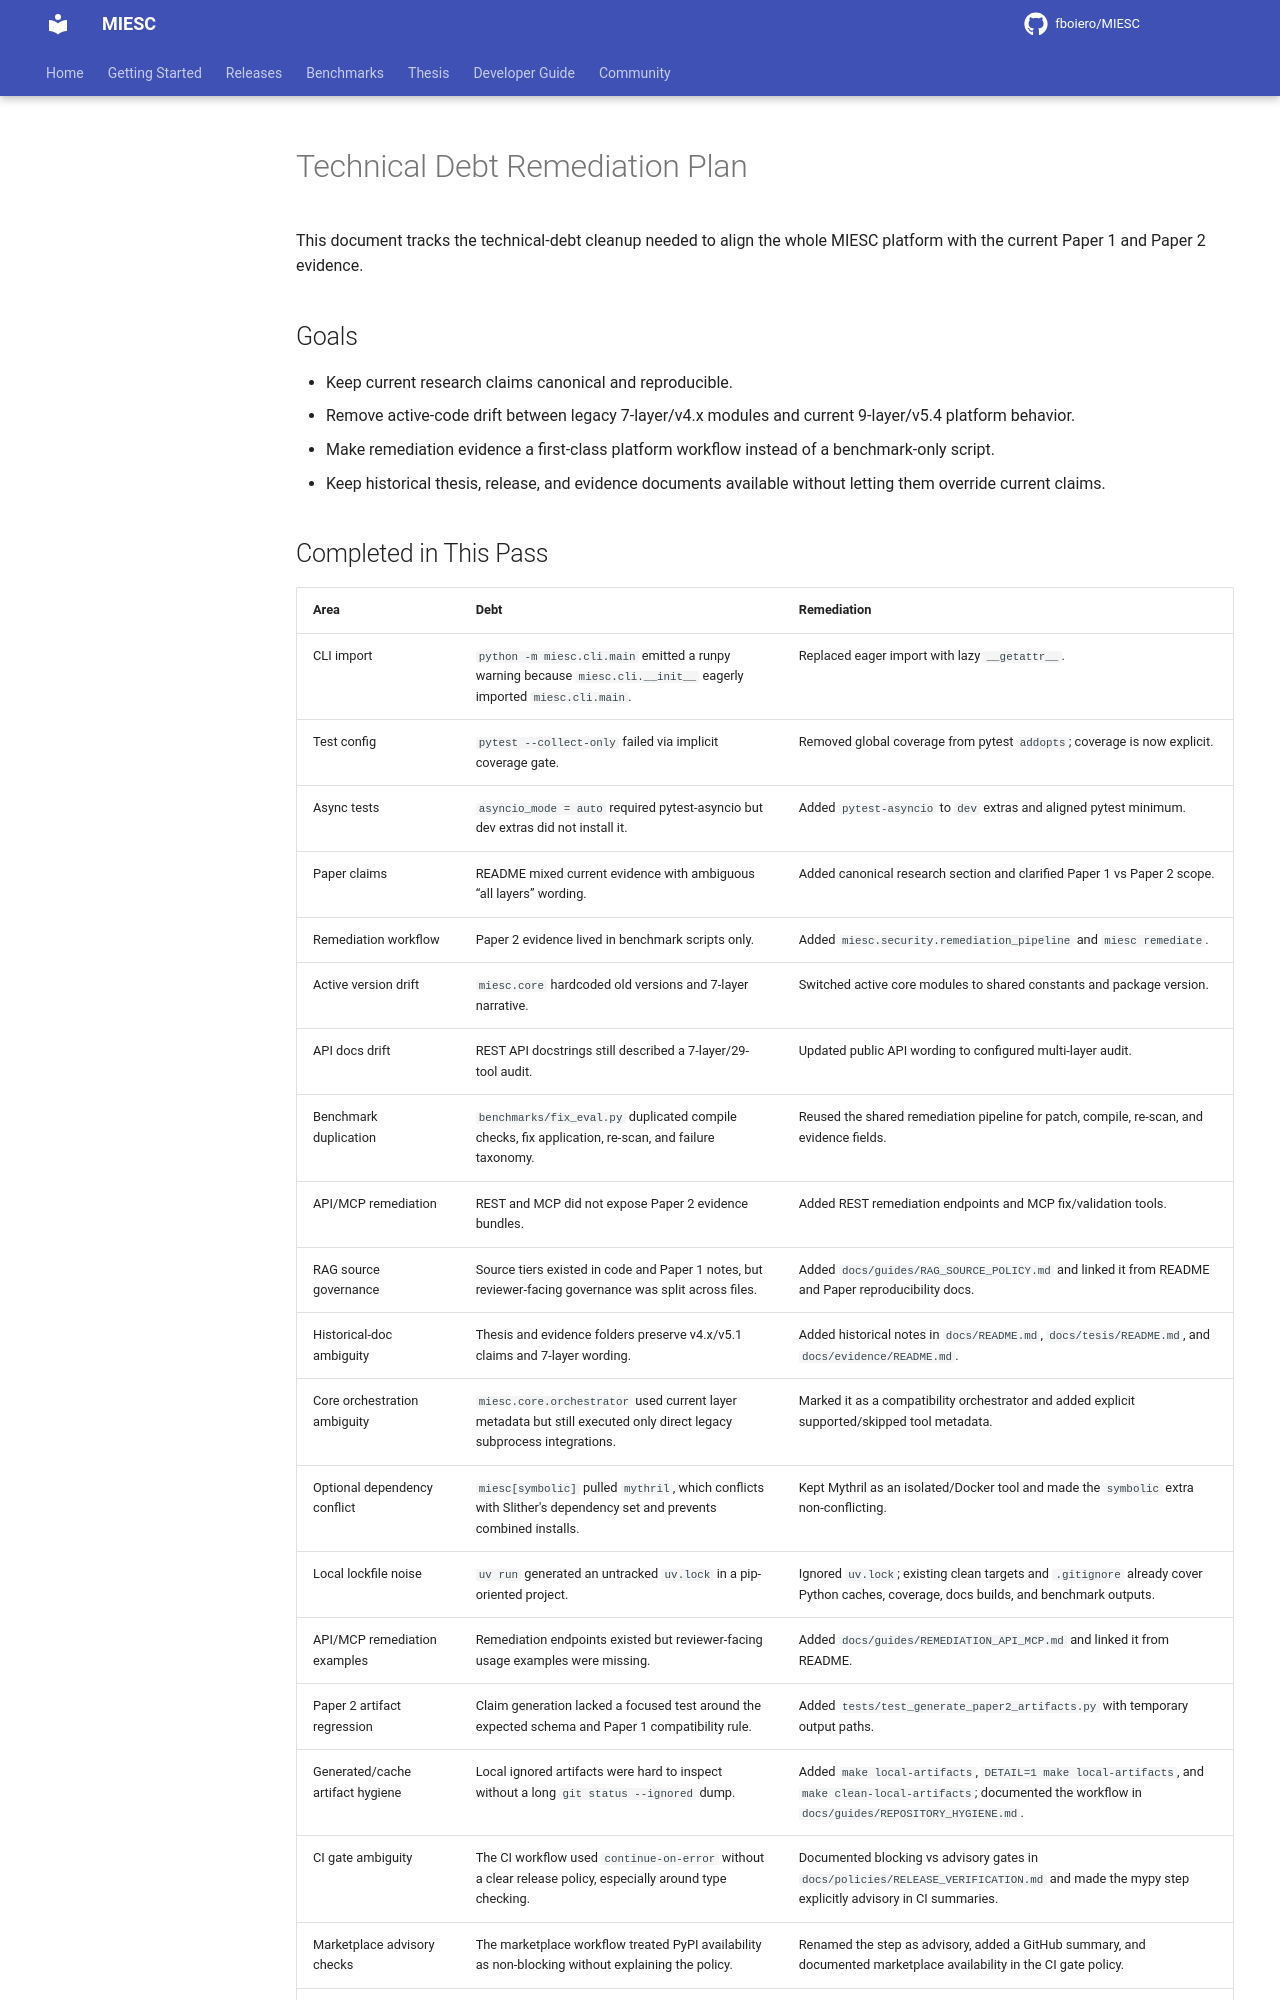

repository: fboiero/MIESC · page: roadmap/TECHNICAL_DEBT_REMEDIATION_PLAN/index.html · generator: jekyll

# Technical Debt Remediation Plan

This document tracks the technical-debt cleanup needed to align the whole MIESC
platform with the current Paper 1 and Paper 2 evidence.

## Goals

- Keep current research claims canonical and reproducible.
- Remove active-code drift between legacy 7-layer/v4.x modules and current
  9-layer/v5.4 platform behavior.
- Make remediation evidence a first-class platform workflow instead of a
  benchmark-only script.
- Keep historical thesis, release, and evidence documents available without
  letting them override current claims.

## Completed in This Pass

| Area | Debt | Remediation |
|------|------|-------------|
| CLI import | `python -m miesc.cli.main` emitted a runpy warning because `miesc.cli.__init__` eagerly imported `miesc.cli.main`. | Replaced eager import with lazy `__getattr__`. |
| Test config | `pytest --collect-only` failed via implicit coverage gate. | Removed global coverage from pytest `addopts`; coverage is now explicit. |
| Async tests | `asyncio_mode = auto` required pytest-asyncio but dev extras did not install it. | Added `pytest-asyncio` to `dev` extras and aligned pytest minimum. |
| Paper claims | README mixed current evidence with ambiguous “all layers” wording. | Added canonical research section and clarified Paper 1 vs Paper 2 scope. |
| Remediation workflow | Paper 2 evidence lived in benchmark scripts only. | Added `miesc.security.remediation_pipeline` and `miesc remediate`. |
| Active version drift | `miesc.core` hardcoded old versions and 7-layer narrative. | Switched active core modules to shared constants and package version. |
| API docs drift | REST API docstrings still described a 7-layer/29-tool audit. | Updated public API wording to configured multi-layer audit. |
| Benchmark duplication | `benchmarks/fix_eval.py` duplicated compile checks, fix application, re-scan, and failure taxonomy. | Reused the shared remediation pipeline for patch, compile, re-scan, and evidence fields. |
| API/MCP remediation | REST and MCP did not expose Paper 2 evidence bundles. | Added REST remediation endpoints and MCP fix/validation tools. |
| RAG source governance | Source tiers existed in code and Paper 1 notes, but reviewer-facing governance was split across files. | Added `docs/guides/RAG_SOURCE_POLICY.md` and linked it from README and Paper reproducibility docs. |
| Historical-doc ambiguity | Thesis and evidence folders preserve v4.x/v5.1 claims and 7-layer wording. | Added historical notes in `docs/README.md`, `docs/tesis/README.md`, and `docs/evidence/README.md`. |
| Core orchestration ambiguity | `miesc.core.orchestrator` used current layer metadata but still executed only direct legacy subprocess integrations. | Marked it as a compatibility orchestrator and added explicit supported/skipped tool metadata. |
| Optional dependency conflict | `miesc[symbolic]` pulled `mythril`, which conflicts with Slither's dependency set and prevents combined installs. | Kept Mythril as an isolated/Docker tool and made the `symbolic` extra non-conflicting. |
| Local lockfile noise | `uv run` generated an untracked `uv.lock` in a pip-oriented project. | Ignored `uv.lock`; existing clean targets and `.gitignore` already cover Python caches, coverage, docs builds, and benchmark outputs. |
| API/MCP remediation examples | Remediation endpoints existed but reviewer-facing usage examples were missing. | Added `docs/guides/REMEDIATION_API_MCP.md` and linked it from README. |
| Paper 2 artifact regression | Claim generation lacked a focused test around the expected schema and Paper 1 compatibility rule. | Added `tests/test_generate_paper2_artifacts.py` with temporary output paths. |
| Generated/cache artifact hygiene | Local ignored artifacts were hard to inspect without a long `git status --ignored` dump. | Added `make local-artifacts`, `DETAIL=1 make local-artifacts`, and `make clean-local-artifacts`; documented the workflow in `docs/guides/REPOSITORY_HYGIENE.md`. |
| CI gate ambiguity | The CI workflow used `continue-on-error` without a clear release policy, especially around type checking. | Documented blocking vs advisory gates in `docs/policies/RELEASE_VERIFICATION.md` and made the mypy step explicitly advisory in CI summaries. |
| Marketplace advisory checks | The marketplace workflow treated PyPI availability as non-blocking without explaining the policy. | Renamed the step as advisory, added a GitHub summary, and documented marketplace availability in the CI gate policy. |
| Platform split guardrails | The split plan said the core must not import platform modules, but the rule was only manually checked. | Added a regression test that scans core source for imports from platform-only modules, and linked it from the split acceptance criteria. |

## Remaining Debt
